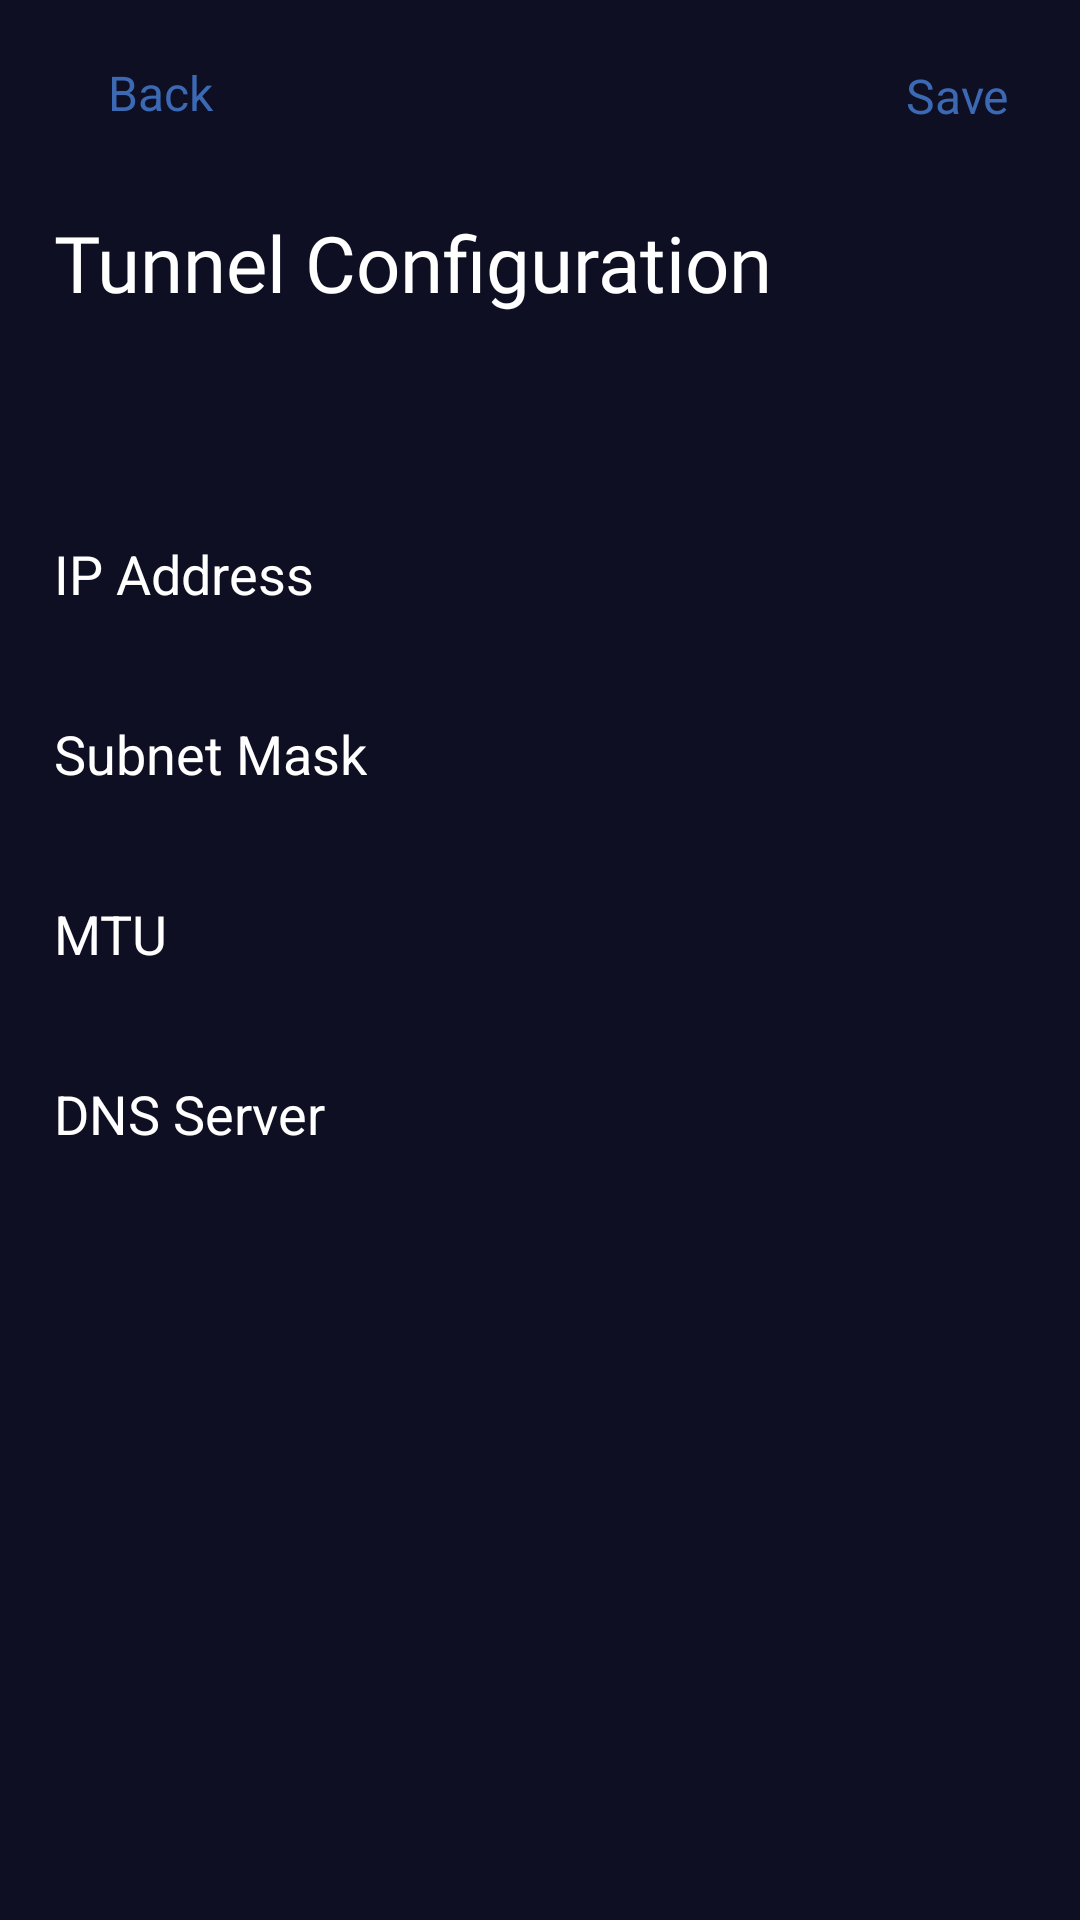

Layout XML and referenced resources for this Android screen:
<!-- AndroidManifest.xml: application theme AppTheme.NoActionBar -->
<!-- res/layout/configuration.xml -->
<?xml version="1.0" encoding="utf-8"?>
<LinearLayout xmlns:android="http://schemas.android.com/apk/res/android"
    xmlns:app="http://schemas.android.com/apk/res-auto"
    xmlns:tools="http://schemas.android.com/tools"
    android:layout_width="match_parent"
    android:layout_height="match_parent"
    android:background="@color/background"
    android:orientation="vertical">

    <androidx.constraintlayout.widget.ConstraintLayout
        android:layout_width="match_parent"
        android:layout_height="60dp"
        android:background="@color/background">

        <ImageView
            android:id="@+id/BackConfigButton"
            android:layout_width="12dp"
            android:layout_height="20dp"
            android:layout_marginStart="16dp"
            android:background="@drawable/back"
            android:clickable="true"
            android:visibility="gone"
            app:layout_constraintBottom_toBottomOf="parent"
            app:layout_constraintStart_toStartOf="parent"
            app:layout_constraintTop_toTopOf="parent"></ImageView>

        <TextView
            android:id="@+id/BackConfigButton2"
            android:layout_width="150dp"
            android:layout_height="20dp"
            android:clickable="true"
            android:lineHeight="20dp"
            android:paddingLeft="36dp"
            android:text="@string/back"
            android:textColor="@color/link"
            android:textSize="16dp"
            app:layout_constraintBottom_toBottomOf="parent"
            app:layout_constraintStart_toStartOf="parent"
            app:layout_constraintTop_toTopOf="parent">

        </TextView>

        <TextView
            android:id="@+id/SaveButton"
            android:layout_width="104dp"
            android:layout_height="19dp"
            android:layout_marginEnd="24dp"
            android:clickable="true"
            android:gravity="right"
            android:lineHeight="20dp"
            android:paddingLeft="36dp"
            android:text="@string/save"
            android:textAlignment="gravity"
            android:textColor="@color/link"
            android:textSize="16dp"
            app:layout_constraintBottom_toBottomOf="parent"
            app:layout_constraintEnd_toEndOf="parent"
            app:layout_constraintTop_toTopOf="parent"
            app:layout_constraintVertical_bias="0.512">

        </TextView>

    </androidx.constraintlayout.widget.ConstraintLayout>

    <androidx.constraintlayout.widget.ConstraintLayout
        android:layout_width="match_parent"
        android:layout_height="60dp"
        android:background="@color/background">

        <TextView
            android:layout_width="match_parent"
            android:layout_height="40dp"
            android:fontFamily="@font/russo_one"
            android:paddingLeft="18dp"
            android:text="@string/tunnel"
            android:textColor="@color/title"
            android:textSize="26dp"
            app:layout_constraintBottom_toBottomOf="parent"
            app:layout_constraintTop_toTopOf="parent"></TextView>

    </androidx.constraintlayout.widget.ConstraintLayout>

    <LinearLayout
        android:layout_width="match_parent"
        android:layout_height="match_parent"
        android:layout_marginTop="40dp"
        android:orientation="vertical">

        <LinearLayout
            android:layout_width="match_parent"
            android:layout_height="60dp"
            android:background="@color/background"
            android:gravity="center"
            android:orientation="horizontal">

            <TextView
                android:layout_width="wrap_content"
                android:layout_height="22dp"
                android:lineHeight="22dp"
                android:paddingLeft="18dp"
                android:text="@string/ip"
                android:textColor="@color/title"
                android:textSize="18dp"
                app:layout_constraintBottom_toBottomOf="parent"
                app:layout_constraintTop_toTopOf="parent"
                tools:layout_editor_absoluteX="0dp"></TextView>

            <TextView
                android:id="@+id/IPInput"
                android:layout_width="match_parent"
                android:layout_height="22dp"
                android:layout_gravity="center"
                android:layout_marginStart="20dp"
                android:background="@android:color/transparent"
                android:gravity="right"
                android:paddingRight="18dp"
                android:textAlignment="gravity"
                android:textColor="@color/title"></TextView>
        </LinearLayout>

        <LinearLayout
            android:layout_width="match_parent"
            android:layout_height="60dp"
            android:background="@color/background"
            android:gravity="center"
            android:orientation="horizontal">

            <TextView
                android:layout_width="wrap_content"
                android:layout_height="22dp"
                android:lineHeight="22dp"
                android:paddingLeft="18dp"
                android:text="@string/subnet"
                android:textColor="@color/title"
                android:textSize="18dp"
                app:layout_constraintBottom_toBottomOf="parent"
                app:layout_constraintTop_toTopOf="parent"
                tools:layout_editor_absoluteX="0dp"></TextView>

            <TextView
                android:id="@+id/SubNetInput"
                android:layout_width="match_parent"
                android:layout_height="22dp"
                android:layout_gravity="center"
                android:layout_marginStart="20dp"
                android:background="@android:color/transparent"
                android:gravity="right"
                android:paddingRight="18dp"
                android:textAlignment="gravity"
                android:textColor="@color/title"></TextView>
        </LinearLayout>

        <LinearLayout
            android:layout_width="match_parent"
            android:layout_height="60dp"
            android:background="@color/background"
            android:gravity="center"
            android:orientation="horizontal">

            <TextView
                android:layout_width="wrap_content"
                android:layout_height="22dp"
                android:lineHeight="22dp"
                android:paddingLeft="18dp"
                android:text="@string/mtu"
                android:textColor="@color/title"
                android:textSize="18dp"
                app:layout_constraintBottom_toBottomOf="parent"
                app:layout_constraintTop_toTopOf="parent"
                tools:layout_editor_absoluteX="0dp"></TextView>

            <TextView
                android:id="@+id/MTUInput"
                android:layout_width="match_parent"
                android:layout_height="22dp"
                android:layout_gravity="center"
                android:layout_marginStart="20dp"
                android:background="@android:color/transparent"
                android:gravity="right"
                android:paddingRight="18dp"
                android:textAlignment="gravity"
                android:textColor="@color/title"></TextView>
        </LinearLayout>

        <LinearLayout
            android:layout_width="match_parent"
            android:layout_height="60dp"
            android:background="@color/background"
            android:gravity="center"
            android:orientation="horizontal">

            <TextView
                android:layout_width="wrap_content"
                android:layout_height="22dp"
                android:lineHeight="60dp"
                android:paddingLeft="18dp"
                android:text="@string/dns"
                android:textColor="@color/title"
                android:textSize="18dp"
                app:layout_constraintBottom_toBottomOf="parent"
                app:layout_constraintTop_toTopOf="parent"
                tools:layout_editor_absoluteX="0dp"></TextView>

            <TextView
                android:id="@+id/DNSInput"
                android:layout_width="match_parent"
                android:layout_height="22dp"
                android:layout_gravity="center"
                android:layout_marginStart="20dp"
                android:background="@android:color/transparent"
                android:gravity="right"
                android:textAlignment="gravity"
                android:textColor="@color/title"></TextView>
        </LinearLayout>
    </LinearLayout>
</LinearLayout>
<!-- resources referenced by this layout -->
<resources>
  <color name="background">#0F0F23</color>
  <color name="link">#3c69b3</color>
  <color name="title">#FFFFFF</color>
  <!-- drawable back: png bitmap (drawable, 574 bytes) -->
  <string name="back">Back</string>
  <string name="dns">DNS Server</string>
  <string name="ip">IP Address</string>
  <string name="mtu">MTU</string>
  <string name="save">Save</string>
  <string name="subnet">Subnet Mask</string>
  <string name="tunnel">Tunnel Configuration</string>
  <style name="AppTheme.NoActionBar" parent="Theme.AppCompat.Light.DarkActionBar">
          <item name="windowActionBar">false</item>
          <item name="windowNoTitle">true</item>
      </style>
</resources>
